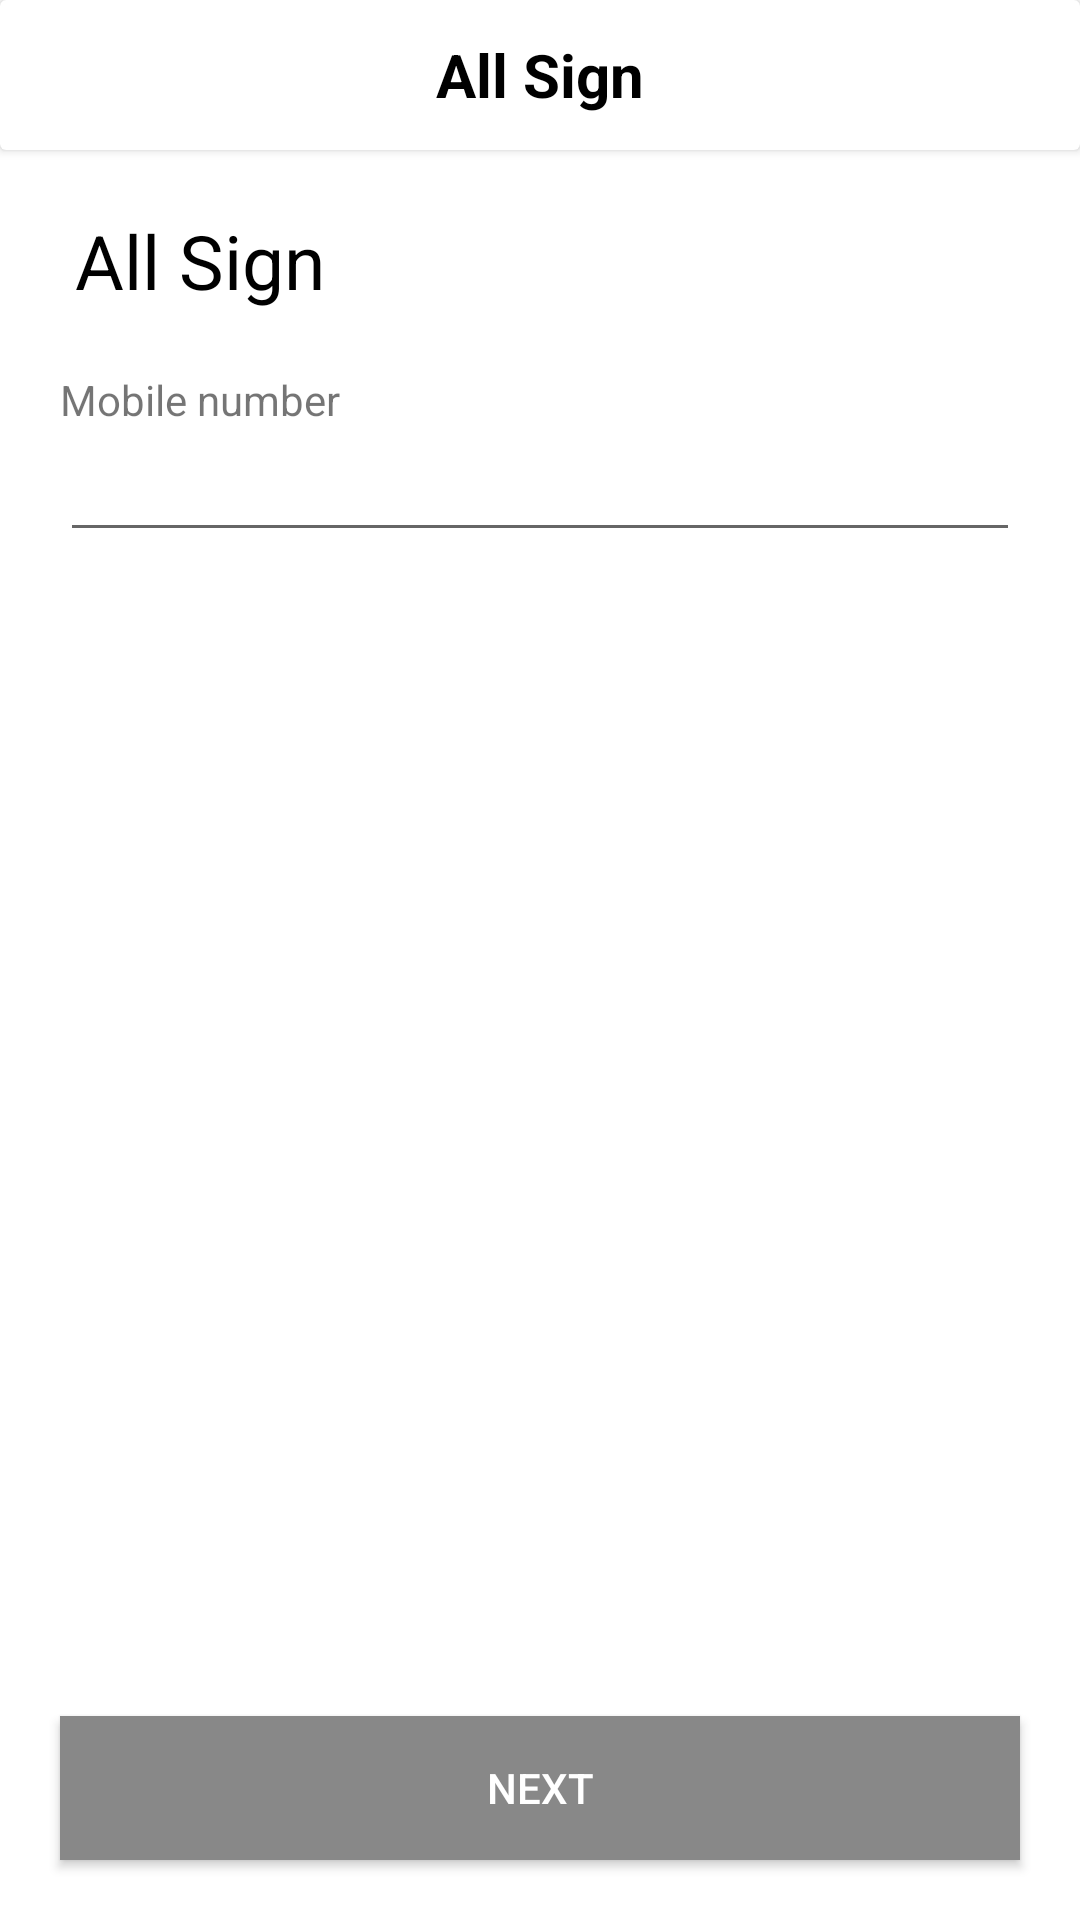

The Android layout XML behind this screen, and the referenced resources:
<!-- AndroidManifest.xml: application theme AppTheme -->
<!-- res/layout/activity_all_signin.xml -->
<?xml version="1.0" encoding="utf-8"?>
<RelativeLayout xmlns:android="http://schemas.android.com/apk/res/android"
    xmlns:app="http://schemas.android.com/apk/res-auto"
    xmlns:tools="http://schemas.android.com/tools"
    android:layout_width="match_parent"
    android:layout_height="match_parent"
    android:background="@color/white"
    android:orientation="vertical"
    tools:context=".MixActivity.AllSigninActivity">

    <LinearLayout
        android:layout_width="match_parent"
        android:layout_height="wrap_content"
        android:orientation="vertical">

        <androidx.cardview.widget.CardView
            android:layout_width="match_parent"
            android:layout_height="50dp">

            <ImageView
                android:layout_width="wrap_content"
                android:layout_height="wrap_content"
                android:layout_gravity="center|start"
                android:layout_marginLeft="20dp"
                android:onClick="back"
                android:src="@drawable/ic_arrow_back_black_24dp" />


            <TextView
                android:layout_width="wrap_content"
                android:layout_height="wrap_content"
                android:layout_gravity="center"
                android:text="@string/all_signin_title"
                android:textColor="@color/black"
                android:textSize="20dp"
                android:textStyle="bold" />

        </androidx.cardview.widget.CardView>



        <TextView
            android:layout_width="wrap_content"
            android:layout_height="wrap_content"
            android:layout_marginLeft="25dp"
            android:layout_marginTop="20dp"
            android:layout_marginBottom="20dp"
            android:text="@string/all_signin_title_two"
            android:textColor="@color/black"
            android:textSize="25dp" />

        <ScrollView
            android:layout_width="fill_parent"
            android:layout_height="fill_parent"
            android:layout_marginBottom="70dp"
            android:isScrollContainer="true">


        <LinearLayout
            android:layout_width="match_parent"
            android:layout_height="wrap_content"
            android:layout_marginLeft="20dp"
            android:layout_marginRight="20dp"
            android:orientation="vertical">

            <TextView
                android:layout_width="wrap_content"
                android:layout_height="match_parent"
                android:text="@string/mobilenumber" />

            <EditText
                android:id="@+id/et_mobilenumber"
                android:layout_width="match_parent"
                android:layout_height="wrap_content"
                android:importantForAutofill="no"
                android:inputType="number"
                android:maxLength="10" />


        </LinearLayout>

        </ScrollView>
    </LinearLayout>

    <Button
        android:id="@+id/btn_next"
        android:layout_width="match_parent"
        android:layout_height="wrap_content"
        android:layout_alignParentBottom="true"
        android:layout_margin="20dp"
        android:background="@color/appcolor"
        android:enabled="true"
        android:text="@string/next"
        android:textColor="@color/white" />

</RelativeLayout>
<!-- resources referenced by this layout -->
<resources>
  <color name="appcolor">#888888</color>
  <color name="black">#000000</color>
  <color name="white">#FFFFFF</color>
  <string name="all_signin_title">All Sign</string>
  <string name="all_signin_title_two">All Sign</string>
  <string name="mobilenumber">Mobile number</string>
  <string name="next">Next</string>
  <style name="AppTheme" parent="Theme.AppCompat.Light.NoActionBar">
          
          <item name="colorPrimary">@color/colorPrimary</item>
          <item name="colorPrimaryDark">@color/colorPrimaryDark</item>
          <item name="colorAccent">@color/colorAccent</item>
  
  
          <item name="android:windowContentTransitions">true</item>
          <item name="windowNoTitle">true</item>
          <item name="windowActionBar">false</item>
  
      </style>
  <color name="colorPrimary">#888888</color>
  <color name="colorPrimaryDark">#888888</color>
  <color name="colorAccent">#000000</color>
</resources>
